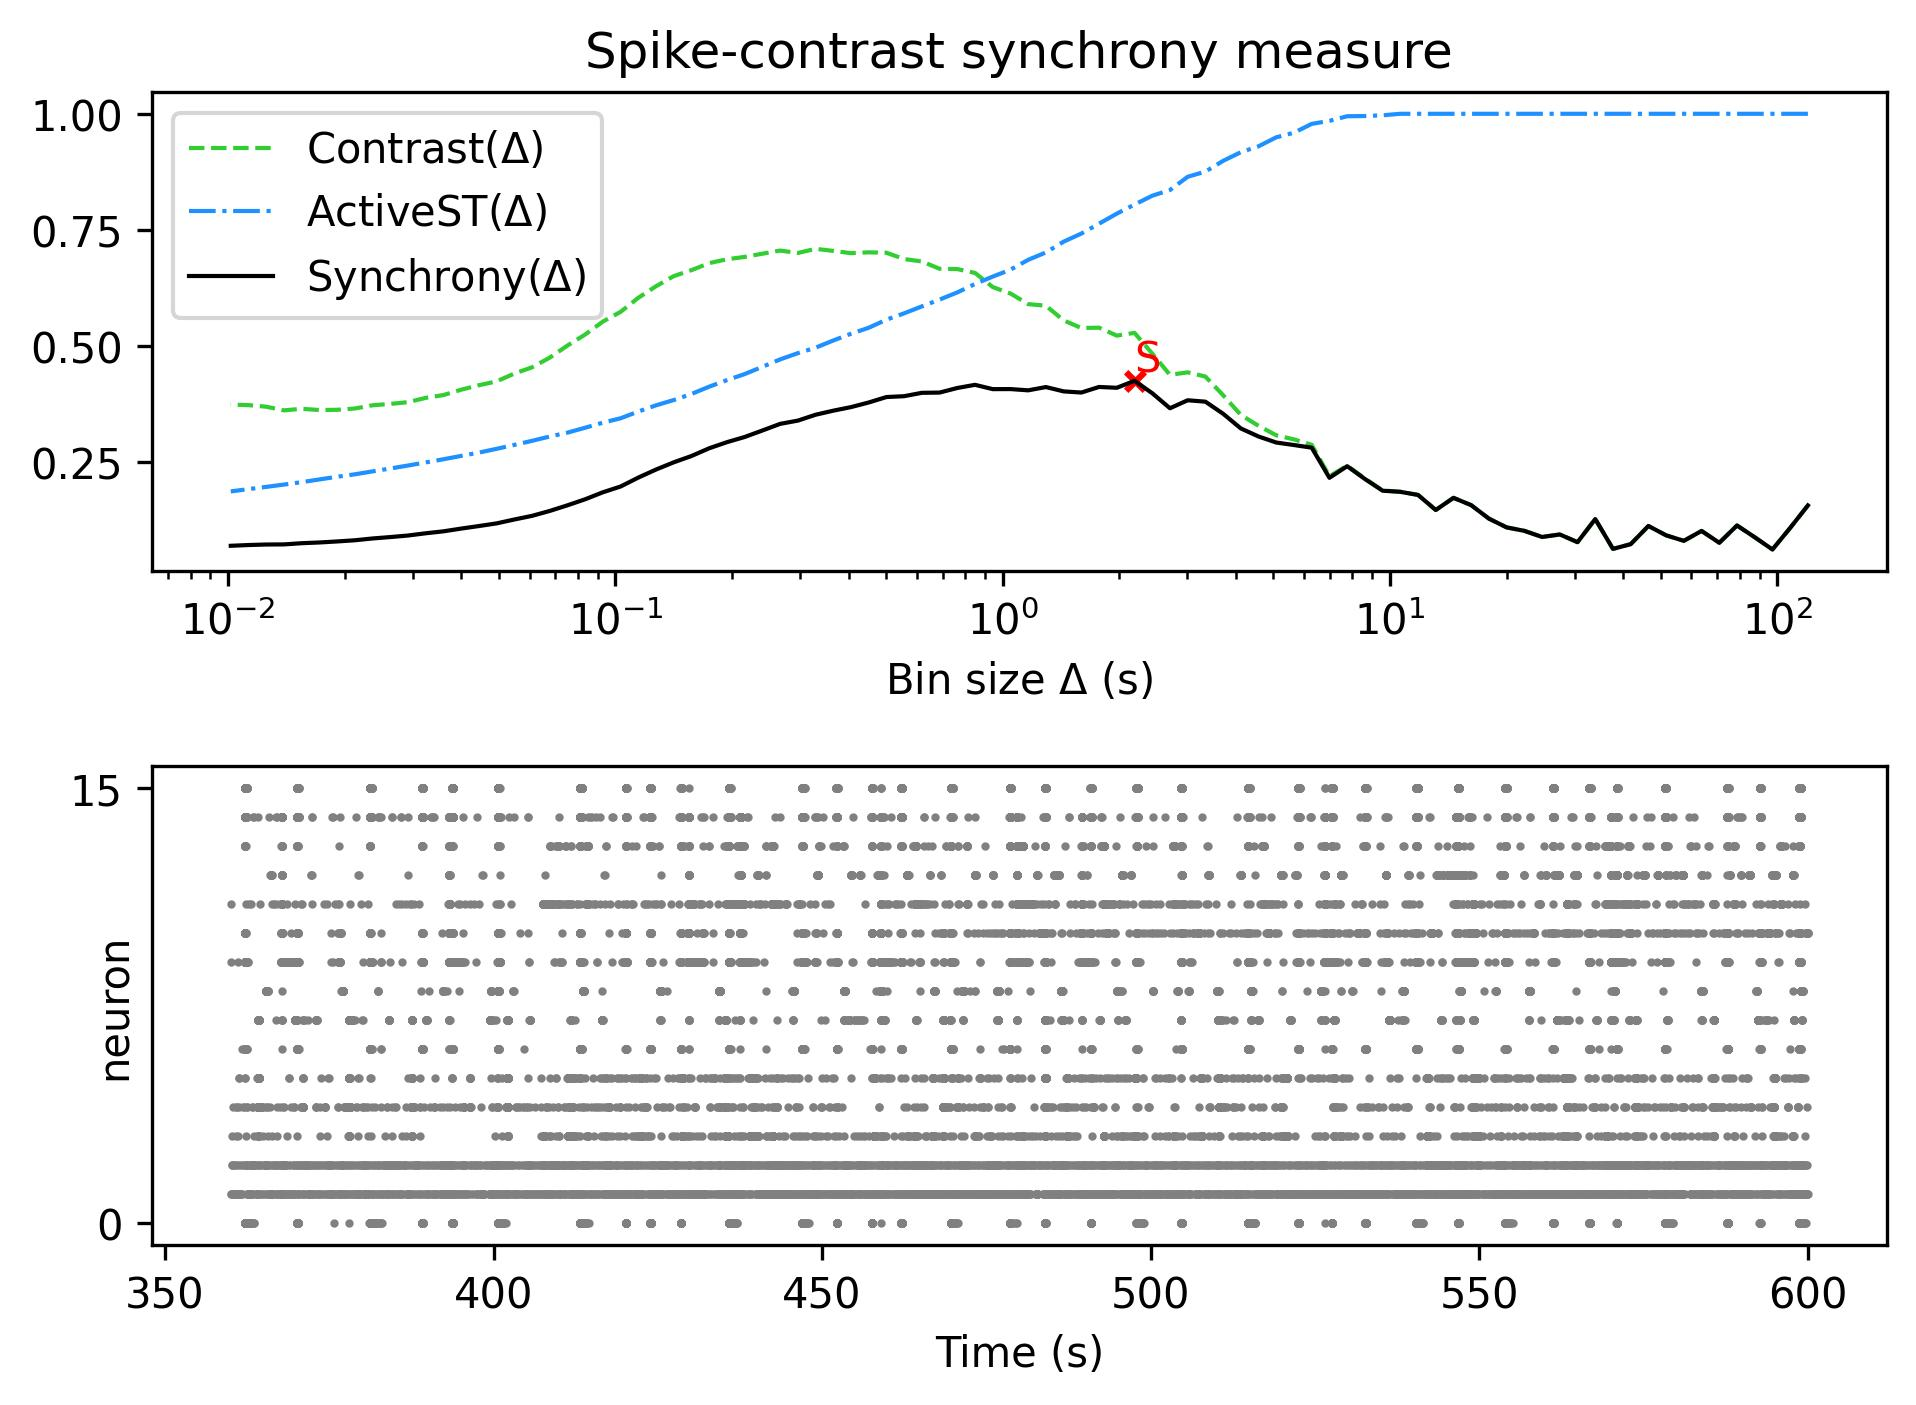

Data behind this chart, as committed beside it:
, Spike-contrast (120.0 s), Spike-contrast (108.0 s), Spike-contrast (97.2 s), Spike-contrast (87.48 s), Spike-contrast (78.732 s), Spike-contrast (70.859 s), Spike-contrast (63.773 s), Spike-contrast (57.396 s), Spike-contrast (51.656 s), Spike-contrast (46.49 s), Spike-contrast (41.841 s), Spike-contrast (37.657 s), Spike-contrast (33.892 s), Spike-contrast (30.502 s), Spike-contrast (27.452 s), Spike-contrast (24.707 s), Spike-contrast (22.236 s), Spike-contrast (20.013 s), Spike-contrast (18.011 s), Spike-contrast (16.21 s), Spike-contrast (14.589 s), Spike-contrast (13.13 s), Spike-contrast (11.817 s)
0, 0.1568, 0.1084, 0.06198, 0.0883, 0.1137, 0.07639, 0.1019, 0.08061, 0.09241, 0.1126, 0.07344, 0.06325, 0.1275, 0.07768, 0.09435, 0.08889, 0.1021, 0.1095, 0.1284, 0.1574, 0.1732, 0.147, 0.1794
